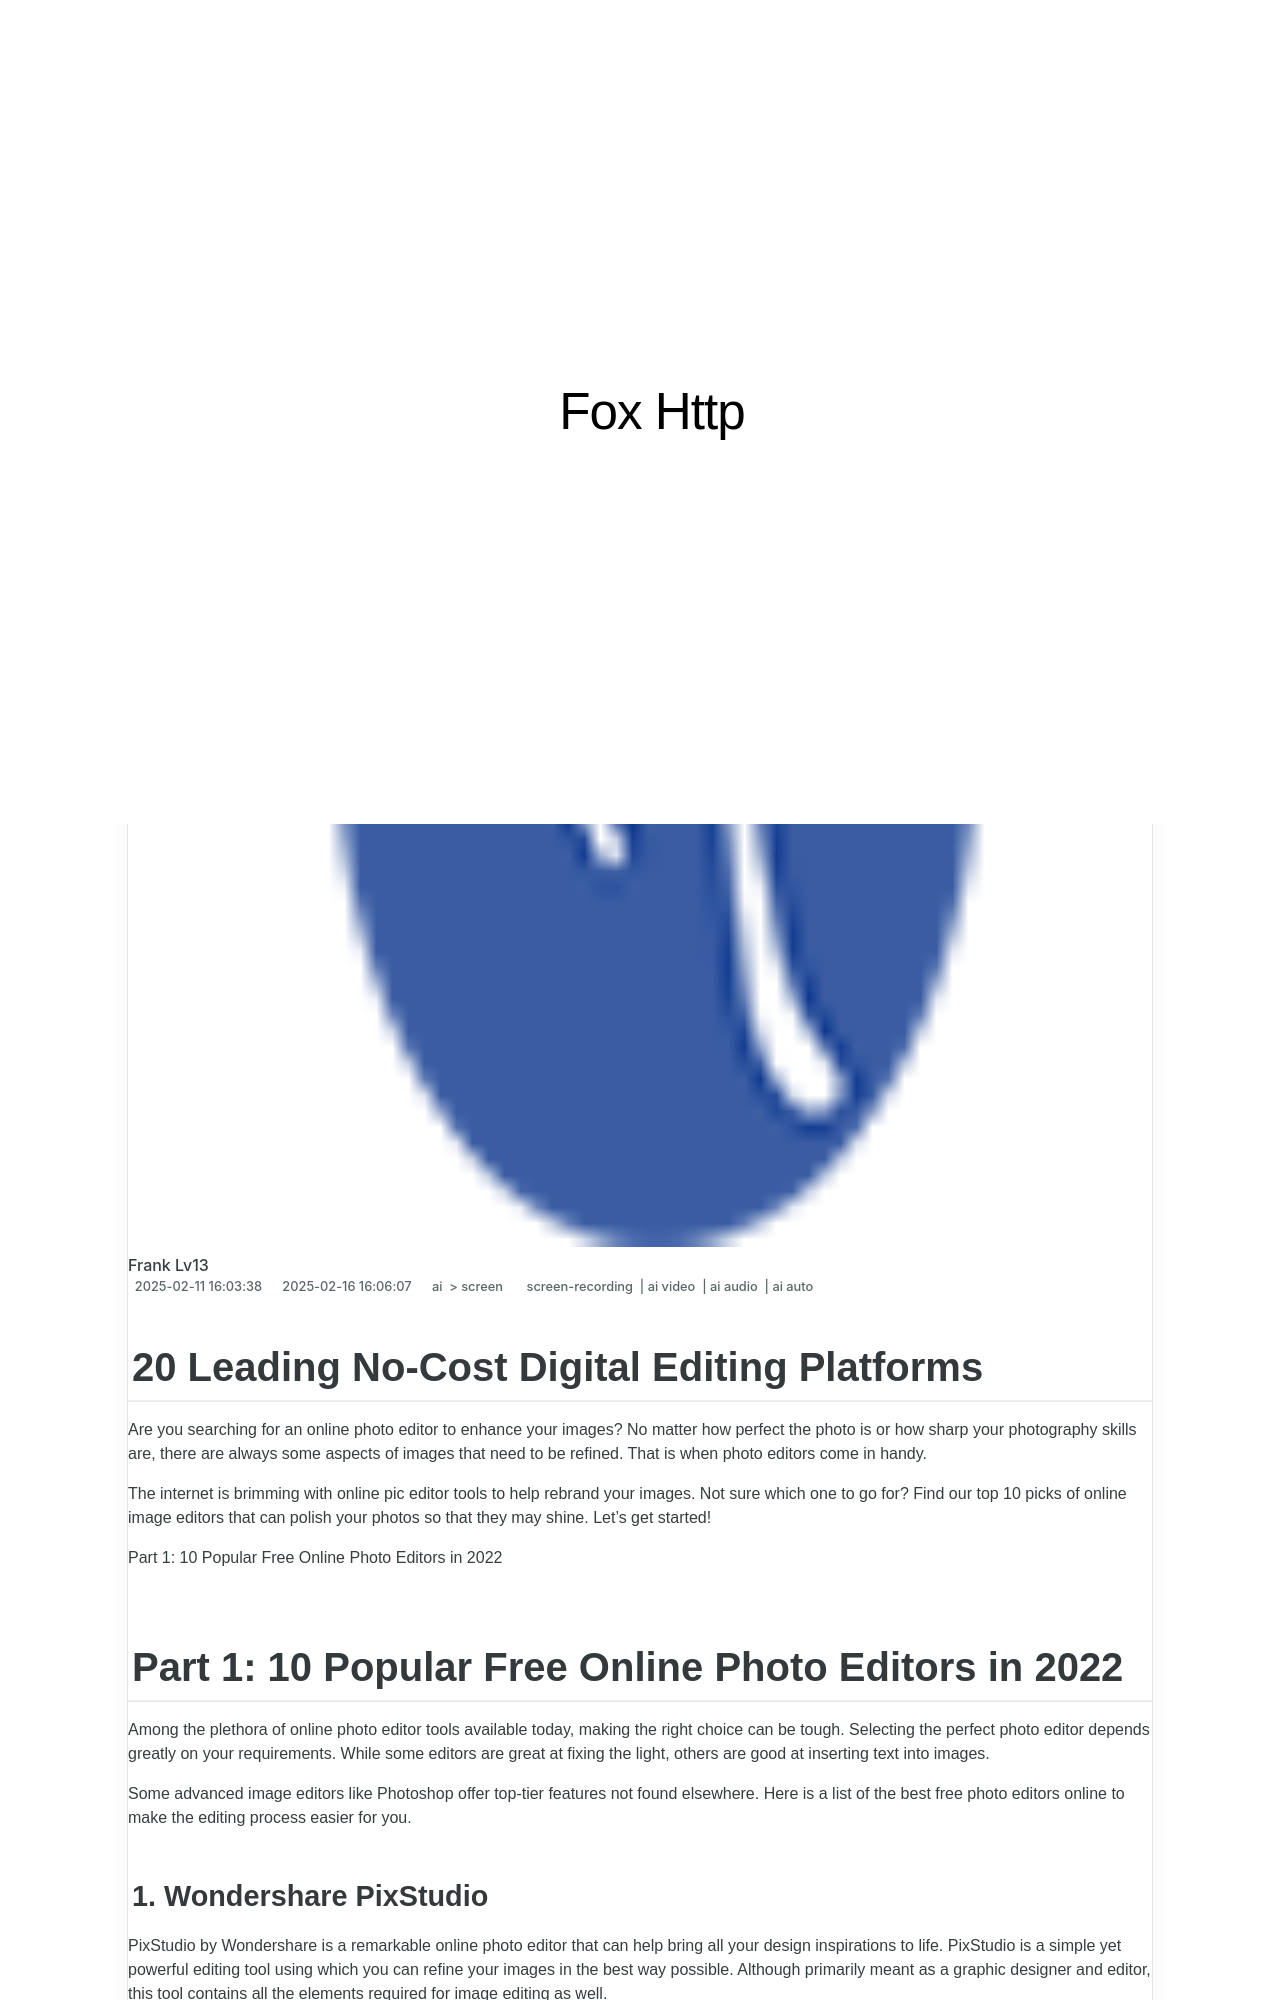

repository: techidaily/site-fox-http · page: 20-leading-no-cost-digital-editing-platforms/index.html · generator: jekyll

---
title: "\"20 Leading No-Cost Digital Editing Platforms\""
date: 2025-02-11T16:03:38.174Z
updated: 2025-02-16T16:06:07.628Z
tags: 
  - screen-recording
  - ai video
  - ai audio
  - ai auto
categories: 
  - ai
  - screen
description: "\"This Article Describes 20 Leading No-Cost Digital Editing Platforms\""
excerpt: "\"This Article Describes 20 Leading No-Cost Digital Editing Platforms\""
keywords: "\"Free Editing Tools,Top No-Cost Edits,No-Fee Editing Platforms,Affordable Digital Editing,Budget-Friendly Editors,Zero Cost Editing Software,Discounted Editing Services\""
thumbnail: https://thmb.techidaily.com/43e39de2530caaef8af78f1650abc11434992b40c432e7b5caac8bd0f3cdf48f.png
---

## 20 Leading No-Cost Digital Editing Platforms

Are you searching for an online photo editor to enhance your images? No matter how perfect the photo is or how sharp your photography skills are, there are always some aspects of images that need to be refined. That is when photo editors come in handy.

The internet is brimming with online pic editor tools to help rebrand your images. Not sure which one to go for? Find our top 10 picks of online image editors that can polish your photos so that they may shine. Let’s get started!

Part 1: 10 Popular Free Online Photo Editors in 2022

## Part 1: 10 Popular Free Online Photo Editors in 2022

Among the plethora of online photo editor tools available today, making the right choice can be tough. Selecting the perfect photo editor depends greatly on your requirements. While some editors are great at fixing the light, others are good at inserting text into images.

Some advanced image editors like Photoshop offer top-tier features not found elsewhere. Here is a list of the best free photo editors online to make the editing process easier for you.
